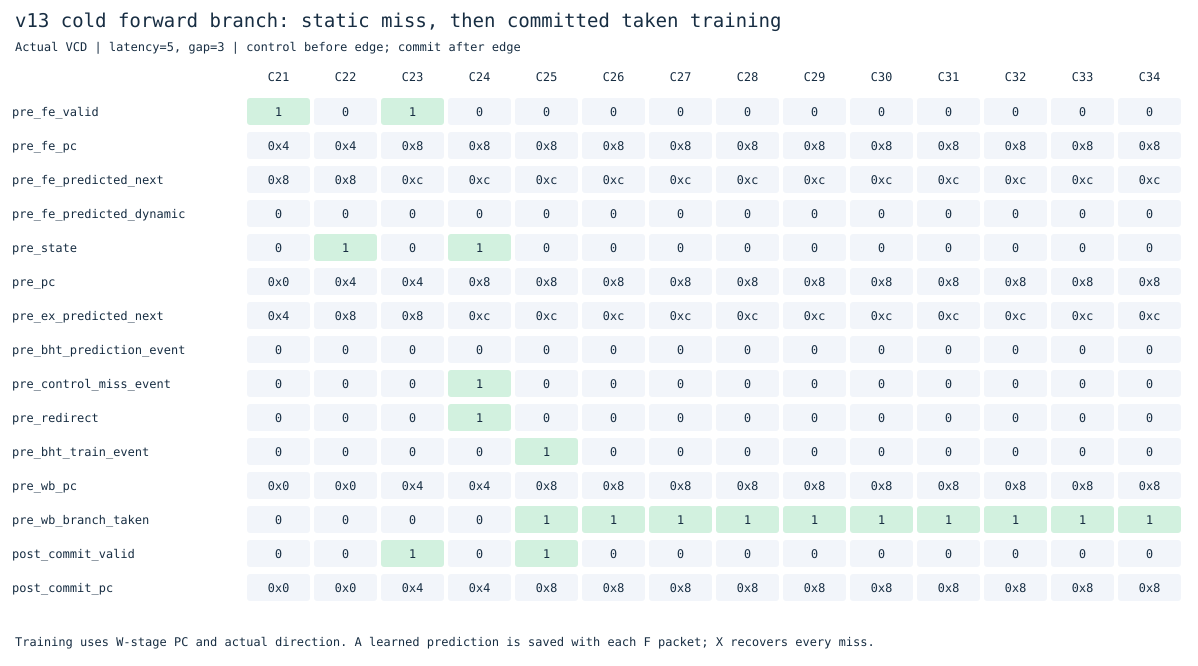

Source data for this figure (header and first rows):
cycle, pre_fe_valid, pre_fe_pc, pre_fe_predicted_next, pre_fe_predicted_dynamic, pre_state, pre_pc, pre_ex_predicted_next, pre_bht_prediction_event, pre_control_miss_event, pre_redirect, pre_bht_train_event, pre_wb_pc, pre_wb_branch_taken, post_commit_valid, post_commit_pc
21, 1, 4, 8, 0, 0, 0, 4, 0, 0, 0, 0, 0, 0, 0, 0
22, 0, 4, 8, 0, 1, 4, 8, 0, 0, 0, 0, 0, 0, 0, 0
23, 1, 8, 12, 0, 0, 4, 8, 0, 0, 0, 0, 4, 0, 1, 4
24, 0, 8, 12, 0, 1, 8, 12, 0, 1, 1, 0, 4, 0, 0, 4
25, 0, 8, 12, 0, 0, 8, 12, 0, 0, 0, 1, 8, 1, 1, 8
26, 0, 8, 12, 0, 0, 8, 12, 0, 0, 0, 0, 8, 1, 0, 8
27, 0, 8, 12, 0, 0, 8, 12, 0, 0, 0, 0, 8, 1, 0, 8
28, 0, 8, 12, 0, 0, 8, 12, 0, 0, 0, 0, 8, 1, 0, 8
29, 0, 8, 12, 0, 0, 8, 12, 0, 0, 0, 0, 8, 1, 0, 8
30, 0, 8, 12, 0, 0, 8, 12, 0, 0, 0, 0, 8, 1, 0, 8
31, 0, 8, 12, 0, 0, 8, 12, 0, 0, 0, 0, 8, 1, 0, 8
32, 0, 8, 12, 0, 0, 8, 12, 0, 0, 0, 0, 8, 1, 0, 8
33, 0, 8, 12, 0, 0, 8, 12, 0, 0, 0, 0, 8, 1, 0, 8
34, 0, 8, 12, 0, 0, 8, 12, 0, 0, 0, 0, 8, 1, 0, 8
